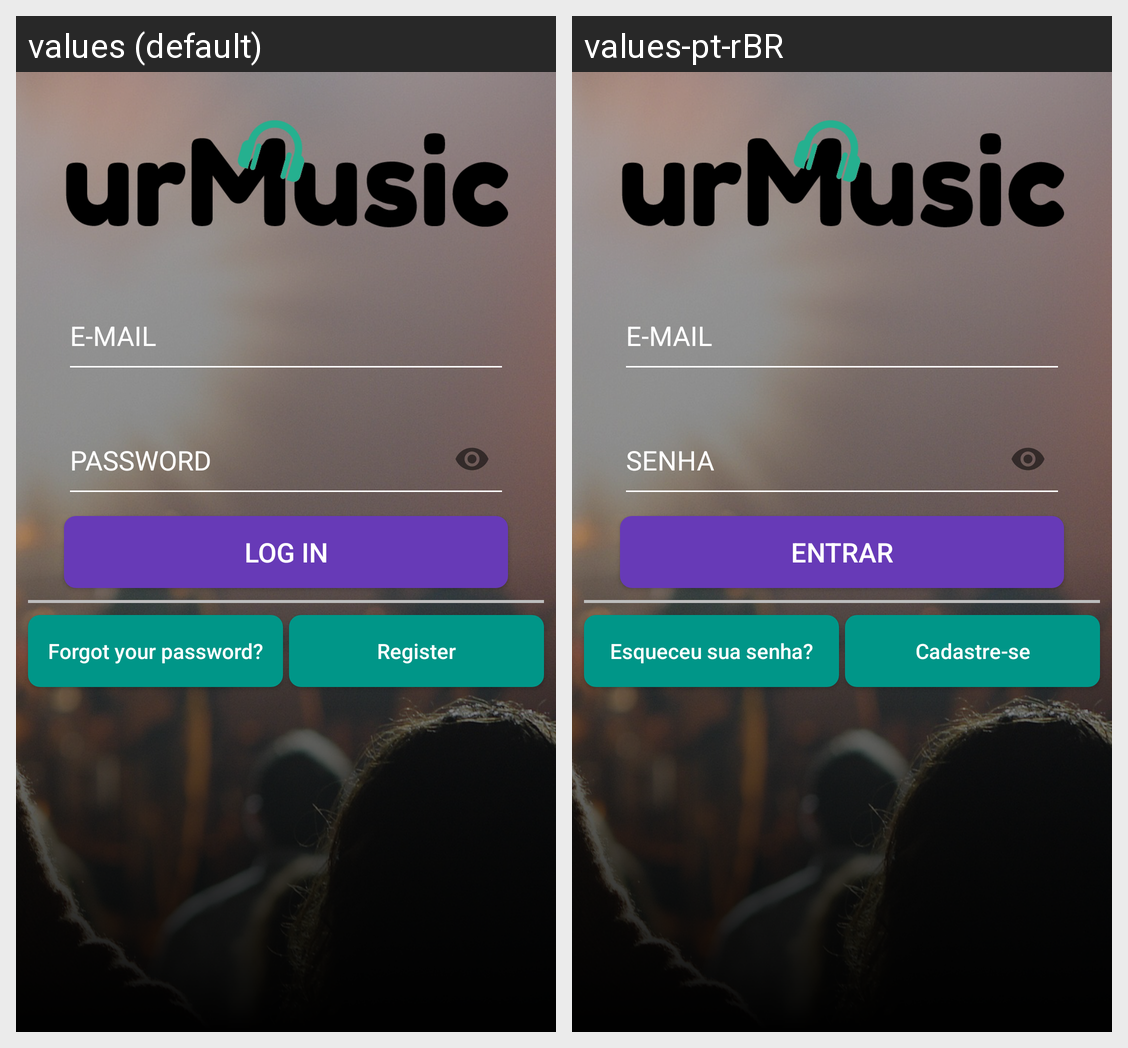

Strings drawn on this Android screen and how each of the app's shown locales translates them:
Android screen res/layout/activity_teste_login2.xml rendered under 2 locales, left to right: values (default), values-pt-rBR. Device: Nexus 5 (rendered at 1080×1920; each locale shown at half size, 540×960, under a caption strip naming it); theme AppTheme.
Strings drawn on this screen, with the default value and each locale's value (text and hints the layout hard-codes, and strings that could not be matched under every locale, appear in the picture but are not listed):

prompt_password
  values: PASSWORD
  values-pt-rBR: SENHA

esqueceu_sua_senha
  values: Forgot your password?
  values-pt-rBR: Esqueceu sua senha?

precisando_de_uma_conta
  values: Register
  values-pt-rBR: Cadastre-se

action_sign_up
  values: Log in
  values-pt-rBR: Entrar
